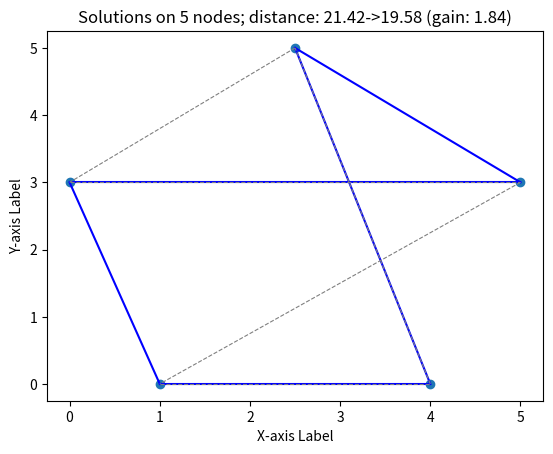

Recreate this plot in Python.
VERYBIGNUMBER = 424242424242
NUMLOCATIONS = 5

import matplotlib.pyplot as plt     
import logging                      
import time                         

logger = logging.getLogger(name='tsp-logger')
logging.basicConfig(level=logging.INFO,
                    format='[%(asctime)s] %(message)s',
                    handlers=[logging.FileHandler("tsp.log")])

def euclidean_distance(point1, point2):
    """
        Euclidean distance between two points
        
        Arguments:
            point1, point2: (x,y)-coordinates of two points
            
        Returns:
            shortest distance from point1 to point2 'as the crow flies' 
    """
    x1, y1 = point1
    x2, y2 = point2
    return ((x1 - x2) ** 2 + (y1 - y2) ** 2) ** 0.5

def total_distance(locations, tour):
    """
        Calculates the total distance of a tour along all locations

        Arguments:
            set of locations ({0,1,...,num_locations-1})
            tour (list): a permutation of the set of locations

        Returns:
            sum of all distances between two consecutive locations in tour 
    """
    totalDistance = 0
    for i in range(len(tour)):
        fromLocation = locations[tour[i]]
        toLocation = locations[tour[(i + 1) % len(tour)]]
        totalDistance += euclidean_distance(fromLocation, toLocation)
    
    return totalDistance

def main():
    
    # Define an instance
    # ----------
    num_locations = 5
    coordinates = [(2.5,5),(0,3),(5,3),(1,0),(4,0)]
    locations = coordinates
    distance = {}
    for i in range(num_locations):
        for j in range(num_locations):
             point1 = coordinates[i]
             point2 = coordinates[j]
             key = (point1,point2)
             distance[key] = euclidean_distance(point1,point2)

    logger.info(msg=f"Specific instance with {num_locations} locations")    

    # Generate a poor tour     
    # ----------
    rnd_tour = [0,1,2,3,4]
    total_distance_rnd_tour = total_distance(coordinates,rnd_tour)
    logger.info(msg=f"Random tour has distance {total_distance_rnd_tour:.2f}") 

    # Apply move to poor tour
    # ----------

    # STEP 0: start with initial tour
    curr_tour = rnd_tour
    total_distance_curr_tour = total_distance(locations,curr_tour)
    logger.info(msg=f"Initial tour has distance {total_distance_curr_tour:.2f}")    

    # assume the following move]: remove (0,1) and (2,3); add (0,2) and (1,3) 
    neighbor_tour = [0,2,1,3,4]
    total_distance_neighbor_tour = total_distance(locations,neighbor_tour)
    logger.info(msg=f"Neighbor tour has distance {total_distance_neighbor_tour:.2f}") 

    gain = total_distance_curr_tour-total_distance_neighbor_tour
    logger.info(msg=f"Gain = {gain:.2f}") 
    
    if (gain>0):
        fi_move_found = True
    else:
        fi_move_found = False
    
    # STEP 1: if no move is both improving and feasible: stop; local optimum
    if not(fi_move_found):
        dis_tour = curr_tour

    # STEP 2: choose improving feasible move (=best feasible improving move)
    # STEP 3: update the tour (apply the improving feasible move)
    if fi_move_found:
        dis_tour = neighbor_tour

    total_distance_dis_tour = total_distance(locations,dis_tour)
    logger.info(msg=f"Neighbor tour has distance {total_distance_dis_tour:.2f}") 

    # Plot the random solution and the discrete improving search solution
    # ---

    # Separate the x and y values into separate lists
    x = [coord[0] for coord in coordinates]
    y = [coord[1] for coord in coordinates]

    # In Figure 1, we show both the random solution and the improved solution
    plt.figure(1)
    plt.scatter(x, y)
    plt.xlabel('X-axis Label')
    plt.ylabel('Y-axis Label')
 
    for i in range(1, len(coordinates)):
        x1, y1 = coordinates[dis_tour[i - 1]]
        x2, y2 = coordinates[dis_tour[i]]
        plt.plot([x1, x2], [y1, y2], 'b-')  
    x1, y1 = coordinates[dis_tour[len(coordinates)-1]]
    x2, y2 = coordinates[dis_tour[0]]
    plt.plot([x1, x2], [y1, y2], 'b-')   
 
    for i in range(1, len(coordinates)):
        x1, y1 = coordinates[rnd_tour[i - 1]]
        x2, y2 = coordinates[rnd_tour[i]]
        plt.plot([x1, x2], [y1, y2], '--', color='grey', linewidth=0.8)  
    x1, y1 = coordinates[rnd_tour[len(coordinates)-1]]
    x2, y2 = coordinates[rnd_tour[0]]
    plt.plot([x1, x2], [y1, y2], '--', color='grey', linewidth=0.8)  
 
    plt.title(f'Solutions on {len(coordinates)} nodes; distance: {total_distance_rnd_tour:.2f}->{total_distance_dis_tour:.2f} (gain: {gain:.2f})')
    plt.show()

if __name__ == "__main__":
    main()
